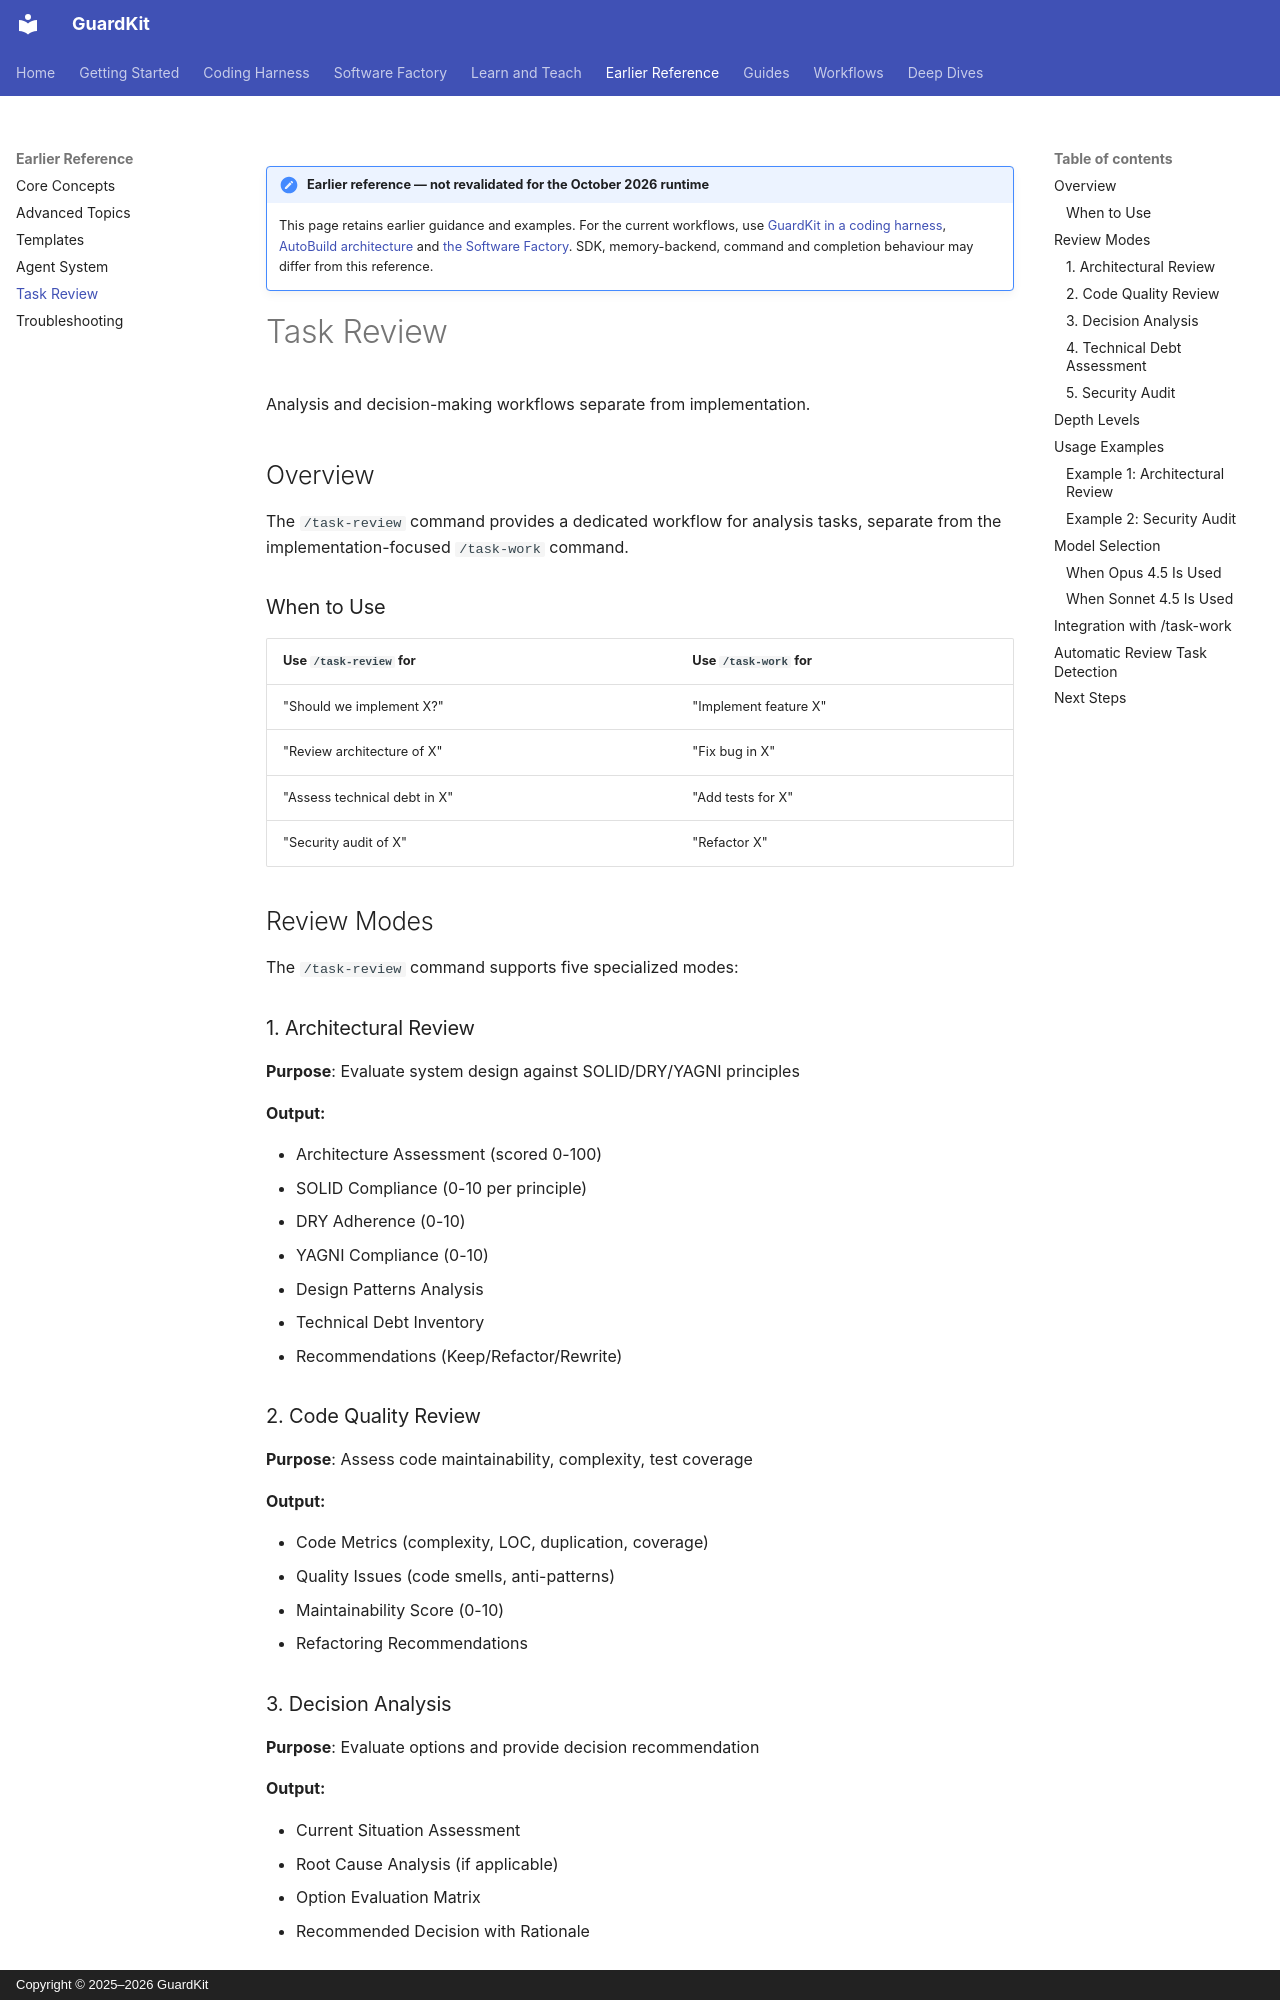

repository: guardkit/guardkit · page: task-review/index.html · generator: mkdocs · copyright: Copyright © 2025–2026 GuardKit

!!! note "Earlier reference — not revalidated for the October 2026 runtime"

    This page retains earlier guidance and examples. For the current workflows, use
    [GuardKit in a coding harness](harness/index.md),
    [AutoBuild architecture](deep-dives/autobuild-architecture.md) and
    [the Software Factory](software-factory/index.md).
    SDK, memory-backend, command and completion behaviour may differ from this reference.

# Task Review

Analysis and decision-making workflows separate from implementation.

## Overview

The `/task-review` command provides a dedicated workflow for analysis tasks, separate from the implementation-focused `/task-work` command.

### When to Use

| Use `/task-review` for | Use `/task-work` for |
|------------------------|---------------------|
| "Should we implement X?" | "Implement feature X" |
| "Review architecture of X" | "Fix bug in X" |
| "Assess technical debt in X" | "Add tests for X" |
| "Security audit of X" | "Refactor X" |

## Review Modes

The `/task-review` command supports five specialized modes:

### 1. Architectural Review

**Purpose**: Evaluate system design against SOLID/DRY/YAGNI principles

**Output:**

- Architecture Assessment (scored 0-100)
- SOLID Compliance (0-10 per principle)
- DRY Adherence (0-10)
- YAGNI Compliance (0-10)
- Design Patterns Analysis
- Technical Debt Inventory
- Recommendations (Keep/Refactor/Rewrite)

### 2. Code Quality Review

**Purpose**: Assess code maintainability, complexity, test coverage

**Output:**

- Code Metrics (complexity, LOC, duplication, coverage)
- Quality Issues (code smells, anti-patterns)
- Maintainability Score (0-10)
- Refactoring Recommendations

### 3. Decision Analysis

**Purpose**: Evaluate options and provide decision recommendation

**Output:**

- Current Situation Assessment
- Root Cause Analysis (if applicable)
- Option Evaluation Matrix
- Recommended Decision with Rationale

### 4. Technical Debt Assessment

**Purpose**: Inventory and prioritize technical debt

**Output:**

- Technical Debt Inventory
- Priority Matrix (effort vs impact)
- Remediation Roadmap
- Quick Wins vs Strategic Improvements
